Labelled photos from "processed_dataset", an image-classification folder in Clivez12/orange_classification. The possible labels are: ibadan sweet orange, tangerine, velencia, washington orange.

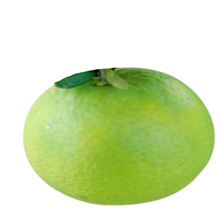
Label: ibadan sweet orange

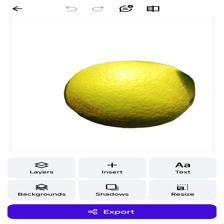
Label: washington orange

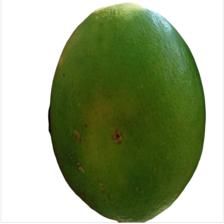
Label: tangerine

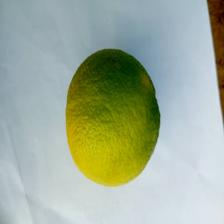
Label: velencia

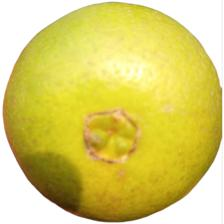
Label: washington orange

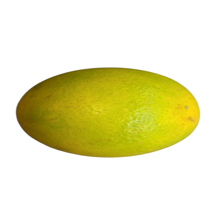
Label: velencia
